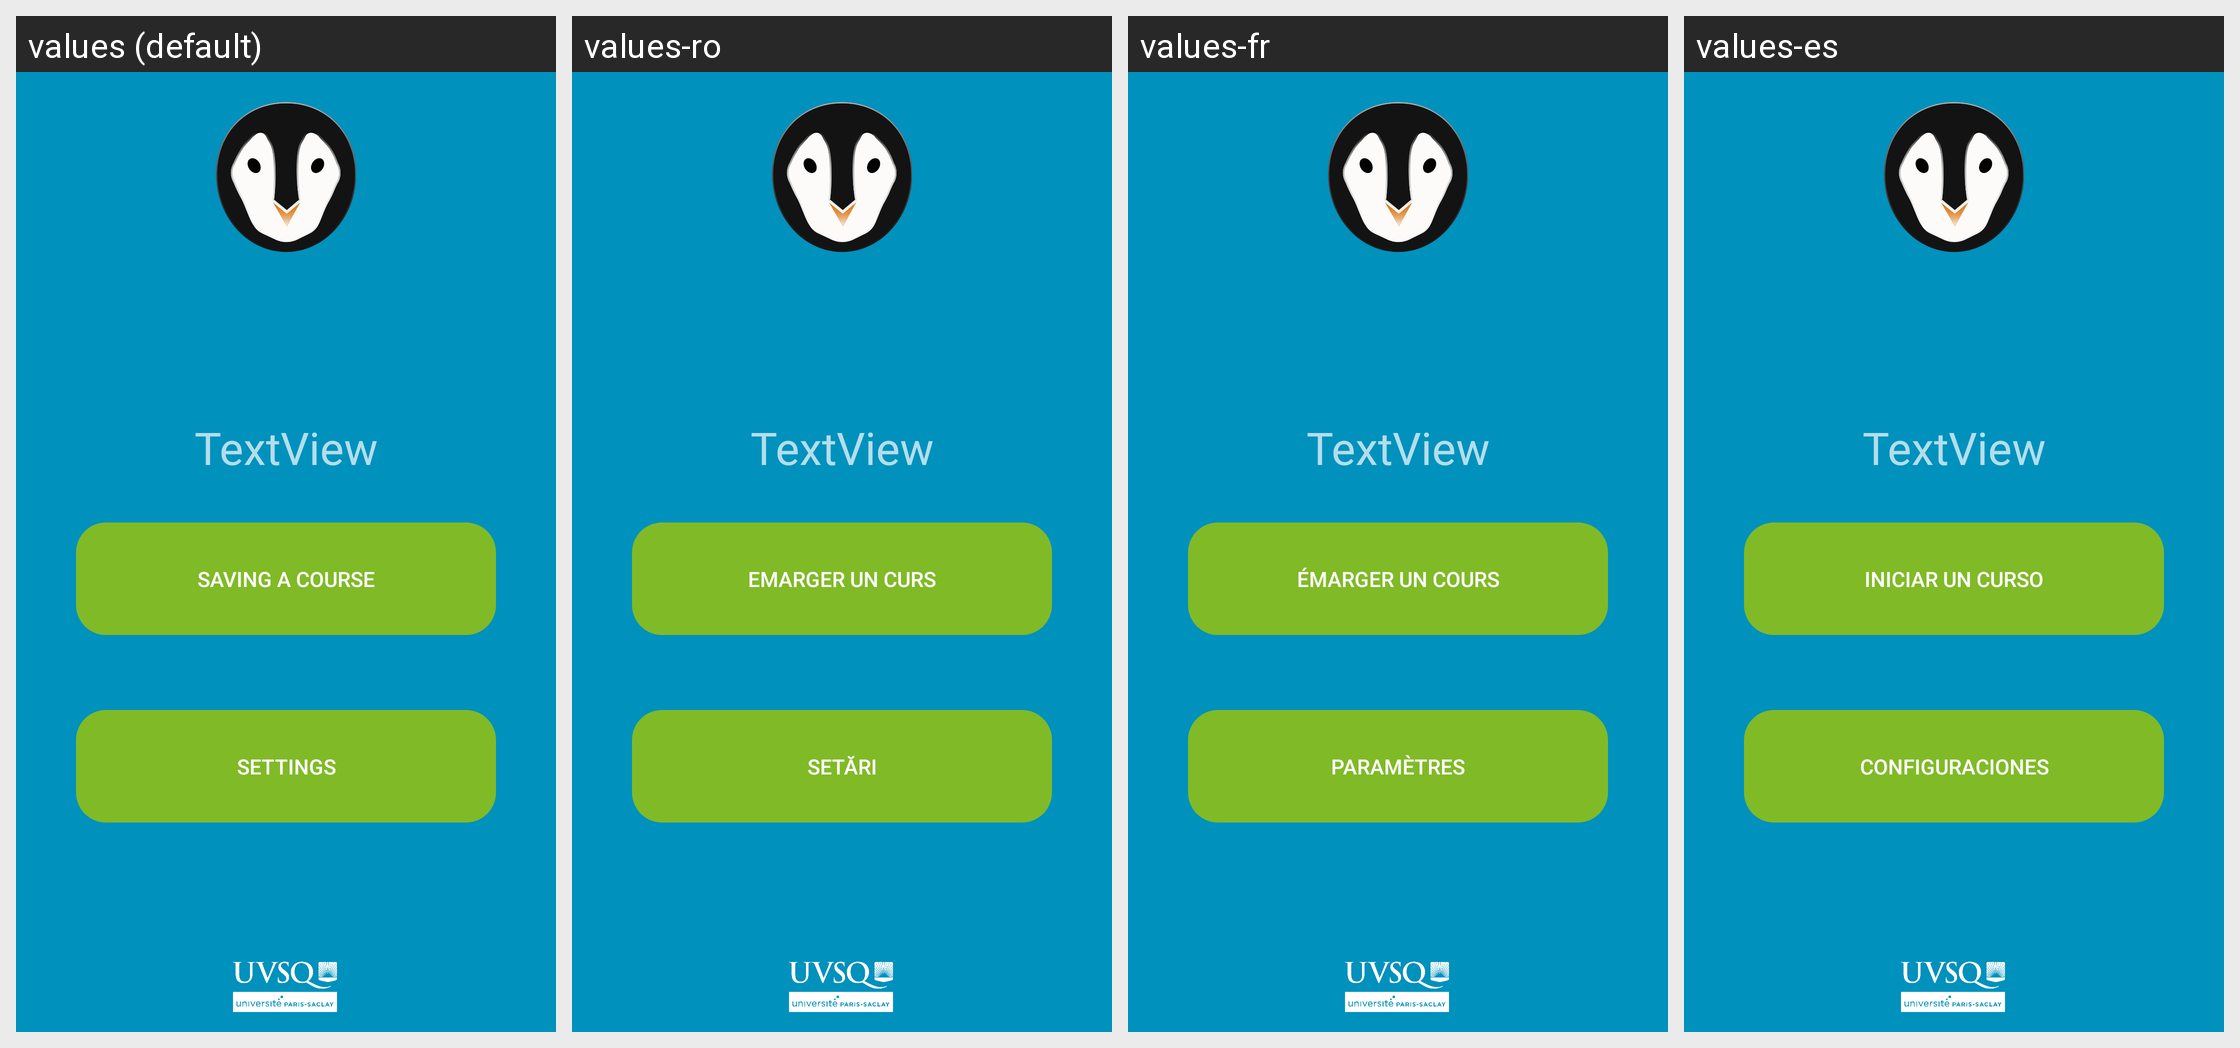

This grid shows one Android layout under several languages. Give, for every string resource on the screen, its name, the default text and each shown locale's text.
Android screen res/layout/activity_welcome.xml rendered under 4 locales, left to right: values (default), values-ro, values-fr, values-es. Device: Nexus 5 (rendered at 1080×1920; each locale shown at half size, 540×960, under a caption strip naming it); theme Theme.Jamesmobile.
Strings drawn on this screen, with the default value and each locale's value (text and hints the layout hard-codes, and strings that could not be matched under every locale, appear in the picture but are not listed):

textEmargerUnCours
  values: Saving a course
  values-ro: Emarger Un curs
  values-fr: Émarger Un Cours
  values-es: Iniciar un curso

parametres
  values: Settings
  values-ro: Setări
  values-fr: Paramètres
  values-es: Configuraciones
